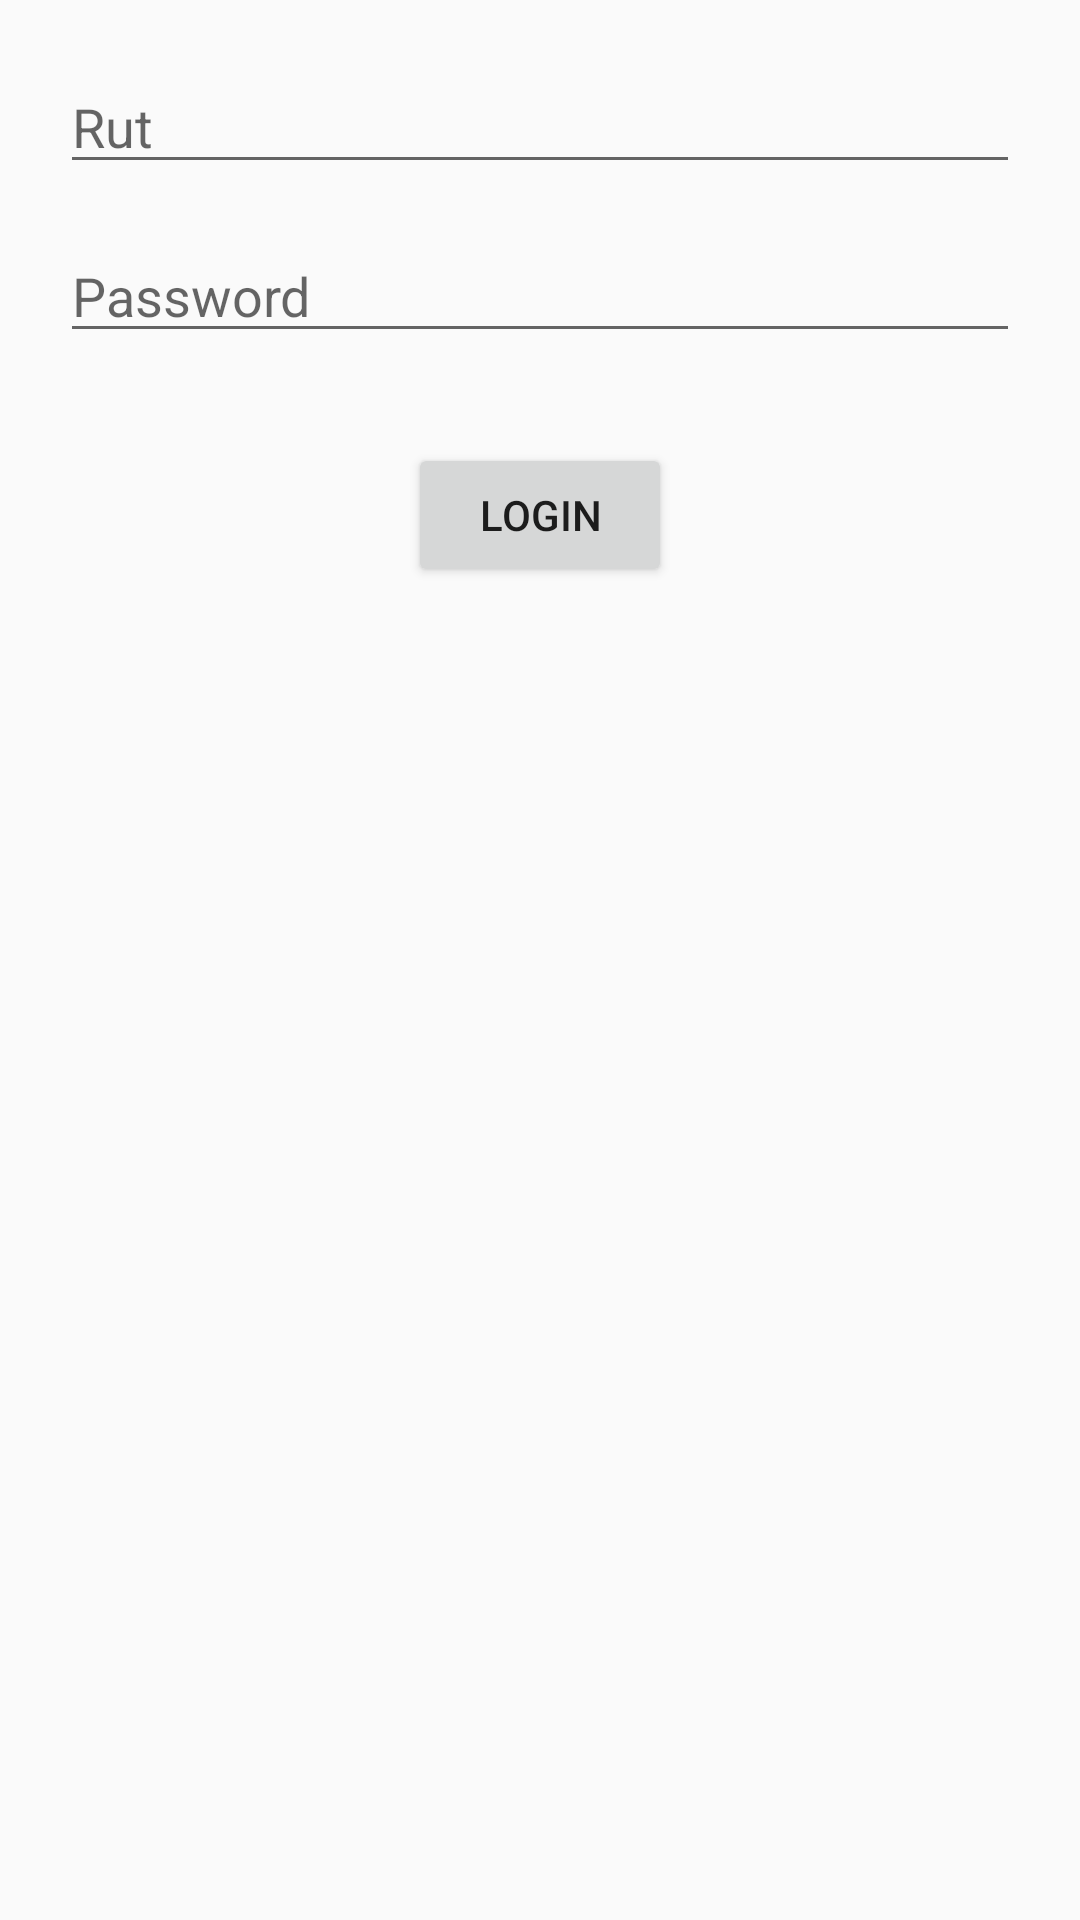

Layout XML and referenced resources for this Android screen:
<!-- AndroidManifest.xml: activity theme AppTheme.NoActionBar -->
<!-- res/layout/activity_login.xml -->
<?xml version="1.0" encoding="utf-8"?>
<LinearLayout xmlns:android="http://schemas.android.com/apk/res/android" android:orientation="vertical"
    android:layout_width="fill_parent" android:layout_height="fill_parent"  android:padding="20dip">

    <EditText
        android:id="@+id/txtRut"
        android:layout_width="fill_parent"
        android:layout_height="wrap_content"
        android:hint="Rut"
        android:inputType="none" />

    <EditText android:id="@+id/txtPass" android:layout_height="wrap_content"
        android:layout_width="fill_parent" android:hint="Password" android:inputType="textPassword"
        android:layout_marginTop="15dip" android:layout_marginBottom="30dip" />


    <Button
        android:id="@+id/btnLogin"
        android:layout_width="wrap_content"
        android:layout_height="wrap_content"
        android:layout_gravity="center_horizontal"
        android:paddingLeft="15dip"
        android:paddingRight="15dip"
        android:text="Login" />

    <TextView android:id="@+id/login_error"
        android:layout_width="fill_parent"
        android:layout_height="wrap_content"
        android:layout_marginTop="40dip"
        android:layout_marginBottom="40dip"
        android:gravity="center"
        android:textSize="20dip"
        android:textColor="#0b84aa"/>
</LinearLayout>
<!-- resources referenced by this layout -->
<resources>
  <style name="AppTheme.NoActionBar">
          <item name="windowActionBar">false</item>
          <item name="windowNoTitle">true</item>
      </style>
</resources>
